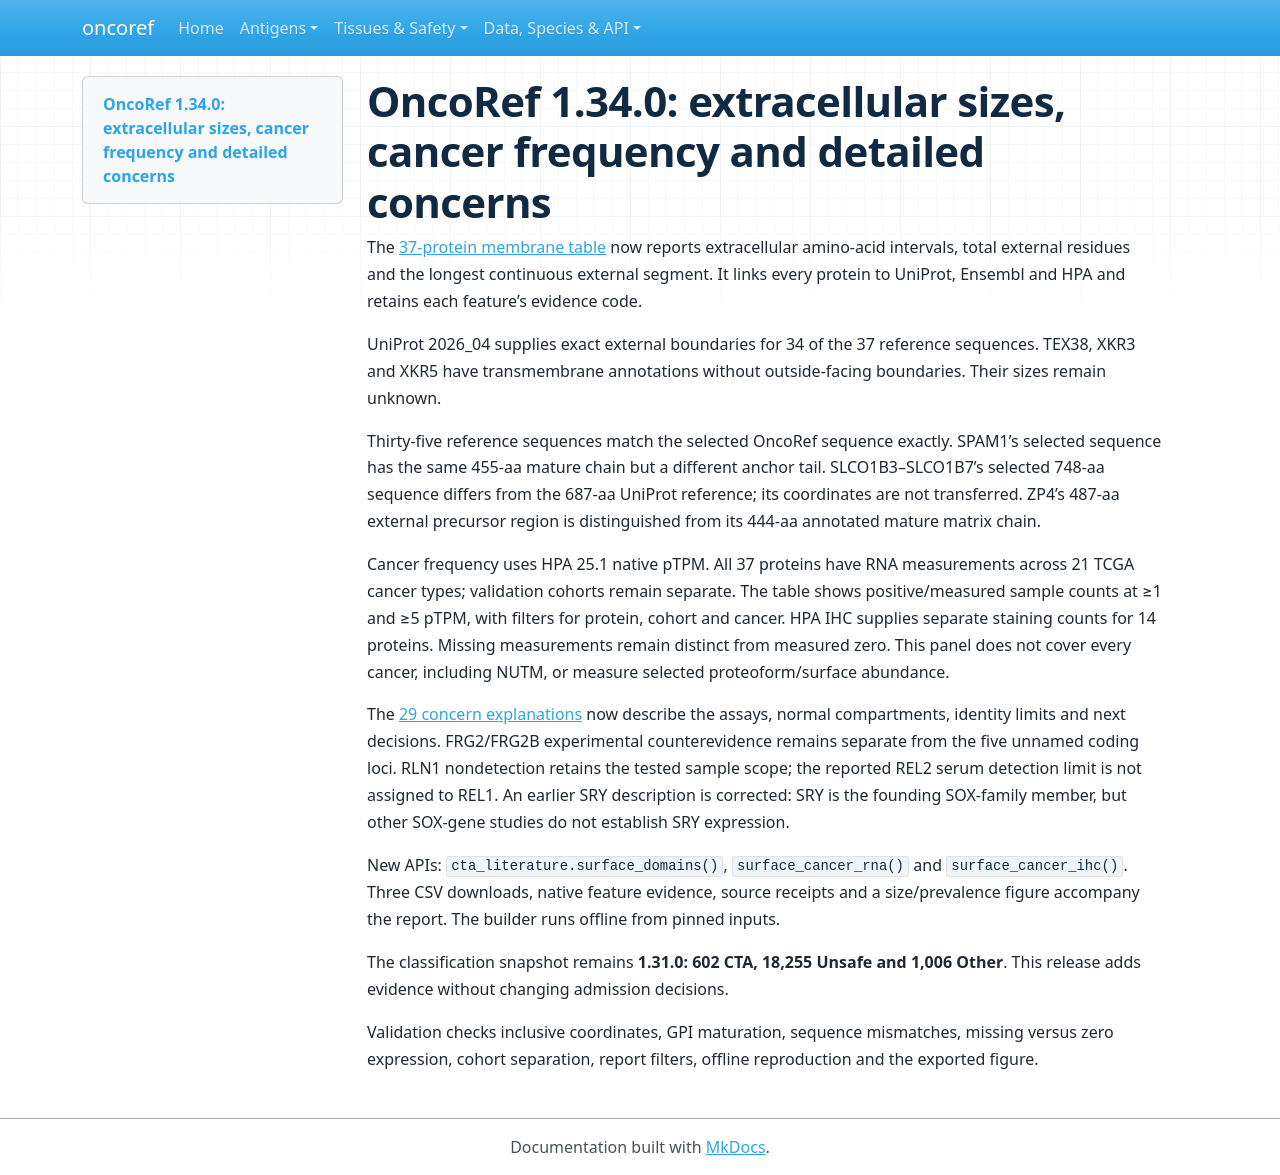

repository: pirl-unc/oncoref · page: cta-release-1.34.0/index.html · generator: mkdocs

# OncoRef 1.34.0: extracellular sizes, cancer frequency and detailed concerns

The [37-protein membrane table](audits/cta-literature-20261107/report.html#surface)
now reports extracellular amino-acid intervals, total external residues and the
longest continuous external segment. It links every protein to UniProt, Ensembl
and HPA and retains each feature’s evidence code.

UniProt 2026_04 supplies exact external boundaries for 34 of the 37 reference
sequences. TEX38, XKR3 and XKR5 have transmembrane annotations without
outside-facing boundaries. Their sizes remain unknown.

Thirty-five reference sequences match the selected OncoRef sequence exactly.
SPAM1’s selected sequence has the same 455-aa mature chain but a different anchor
tail. SLCO1B3–SLCO1B7’s selected 748-aa sequence differs from the 687-aa UniProt
reference; its coordinates are not transferred. ZP4’s 487-aa external precursor
region is distinguished from its 444-aa annotated mature matrix chain.

Cancer frequency uses HPA 25.1 native pTPM. All 37 proteins have RNA measurements
across 21 TCGA cancer types; validation cohorts remain separate. The table shows
positive/measured sample counts at ≥1 and ≥5 pTPM, with filters for protein,
cohort and cancer. HPA IHC supplies separate staining counts for 14 proteins.
Missing measurements remain distinct from measured zero. This panel does not
cover every cancer, including NUTM, or measure selected proteoform/surface abundance.

The [29 concern explanations](audits/cta-literature-20261107/report.html#concerns)
now describe the assays, normal compartments, identity limits and next decisions.
FRG2/FRG2B experimental counterevidence remains separate from the five unnamed
coding loci. RLN1 nondetection retains the tested sample scope; the reported
REL2 serum detection limit is not assigned to REL1. An earlier SRY description is
corrected: SRY is the founding SOX-family member, but other SOX-gene studies do
not establish SRY expression.

New APIs: `cta_literature.surface_domains()`, `surface_cancer_rna()` and
`surface_cancer_ihc()`. Three CSV downloads, native feature evidence, source
receipts and a size/prevalence figure accompany the report. The builder runs
offline from pinned inputs.

The classification snapshot remains **1.31.0: 602 CTA, 18,255 Unsafe and 1,006
Other**. This release adds evidence without changing admission decisions.

Validation checks inclusive coordinates, GPI maturation, sequence mismatches,
missing versus zero expression, cohort separation, report filters, offline
reproduction and the exported figure.
